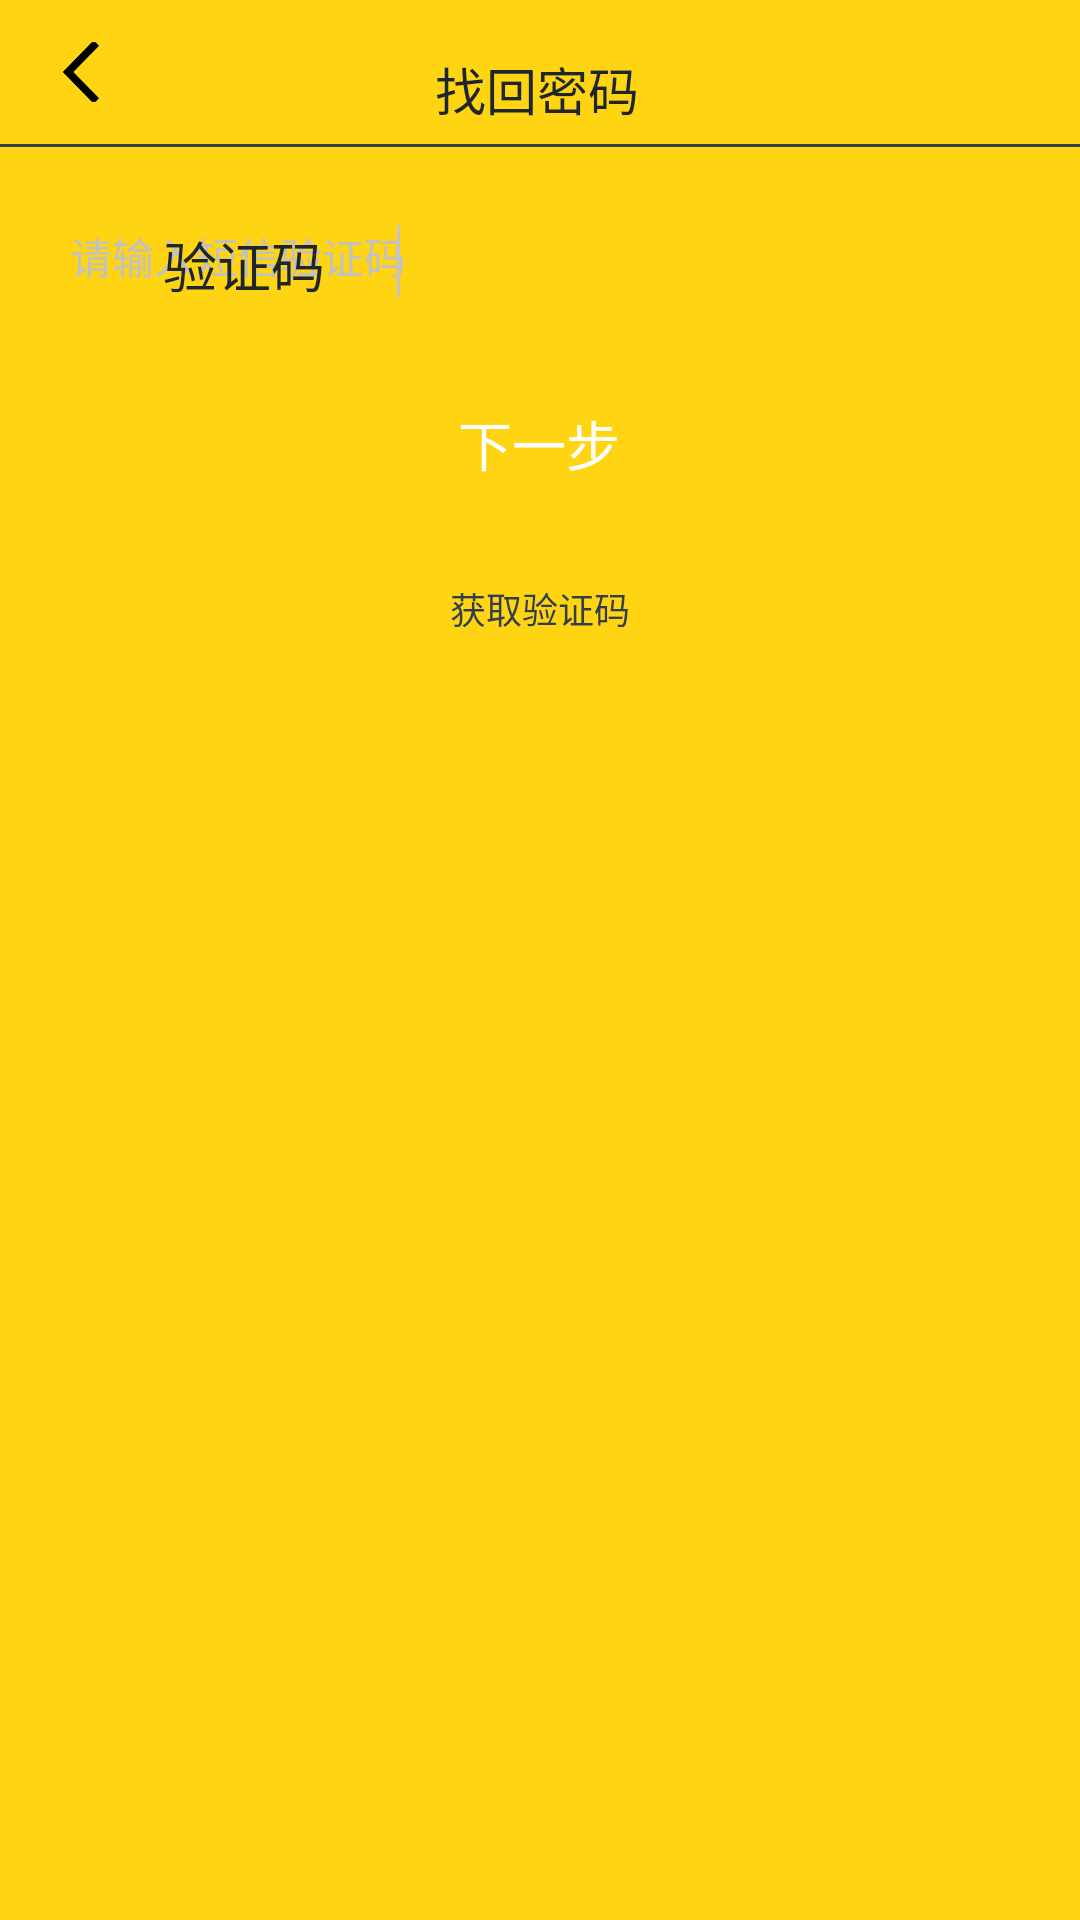

Produce the Android XML layout that renders to this screen, including the resource entries it uses.
<!-- AndroidManifest.xml: application theme login -->
<!-- res/layout/activity_backpassword_2.xml -->
<?xml version="1.0" encoding="utf-8"?>
<LinearLayout xmlns:android="http://schemas.android.com/apk/res/android"
    xmlns:app="http://schemas.android.com/apk/res-auto"
    xmlns:tools="http://schemas.android.com/tools"
    android:id="@+id/activity_backpassword_2"
    android:layout_width="match_parent"
    android:layout_height="match_parent"
    android:paddingBottom="0dp"
    android:paddingLeft="0dp"
    android:paddingRight="0dp"
    android:paddingTop="0dp"
    tools:context="com.example.administrator.lvf_10.Retrieve_2"
    android:orientation="vertical"
    android:background="#ffd513"
    android:weightSum="1">

    <RelativeLayout
        android:layout_width="match_parent"
        android:layout_height="wrap_content"
        android:paddingBottom="0dp"
        android:orientation="horizontal"
        android:layout_gravity="center_horizontal"
        android:id="@+id/linearLayout2">

        <ImageButton
            android:id="@+id/imageButton13"
            android:layout_width="12dp"
            android:layout_height="20dp"
            android:layout_marginLeft="21dp"
            android:layout_marginTop="14dp"
            android:background="#ffd513"
            android:layout_marginBottom="14dp"
            app:srcCompat="@drawable/button_back_xml" />
        <LinearLayout
            android:layout_width="match_parent"
            android:layout_height="wrap_content"
            android:gravity="center_horizontal">
                <TextView
                    android:id="@+id/textView28"
                    android:layout_width="70dp"
                    android:layout_height="22dp"

                    android:layout_marginTop="17dp"

                    android:text="找回密码"
                    android:textColor="#1e262b"
                    android:textSize="17dp" />
        </LinearLayout>
            </RelativeLayout>

    <LinearLayout
        android:layout_width="wrap_content"
        android:layout_height="1dp"
        android:orientation="horizontal"
        android:id="@+id/linearLayout">
        <View
            android:layout_width="wrap_content"
            android:layout_height="1dp"
            android:background="#323f48"/>
    </LinearLayout>
    <LinearLayout
        android:layout_width="366dp"
        android:layout_height="61dp"
        android:layout_gravity="center_horizontal">
    <RelativeLayout
        android:layout_width="366dp"
        android:layout_height="61dp"
        android:gravity="center_horizontal">
        <EditText
            android:id="@+id/passwordback2_editText"
            android:layout_width="313dp"
            android:layout_height="43dp"

            android:hint="请输入短信验证码"
            android:textSize="14dp"
            android:background="@drawable/shapewhite"
            android:textColorHint="#c1c1c1"
            android:layout_marginTop="15dp" />

        <TextView
            android:id="@+id/textView29"
            android:layout_width="wrap_content"
            android:layout_height="wrap_content"
            android:text="验证码"
            android:textSize="18dp"
            android:textColor="#1e262b"
            android:layout_marginLeft="31dp"
            android:layout_marginTop="26dp"/>

        <ImageView
            android:id="@+id/imageView9"
            android:layout_width="1dp"
            android:layout_height="24dp"
            android:layout_marginTop="26dp"
            android:layout_marginLeft="109dp"
            app:srcCompat="@drawable/icon_parting_line" />
    </RelativeLayout>
    </LinearLayout>
    <LinearLayout
        android:layout_width="313dp"
        android:layout_height="60dp"
        android:layout_marginLeft="0dp"
        android:layout_marginTop="0dp"
        android:orientation="vertical"
        android:layout_gravity="center_horizontal">

        <Button
            android:id="@+id/passwordback_button5"
            android:layout_width="313dp"
            android:layout_height="44dp"

            android:layout_marginTop="16dp"
            android:background="@drawable/shape"
            android:text="下一步"
            android:textSize="18dp"
            android:textColor="#ffffff" />
    </LinearLayout>


    <LinearLayout
        android:layout_width="match_parent"
        android:layout_height="124dp"
        android:orientation="vertical"

        android:weightSum="1">

        <TextView
            android:id="@+id/passwordback_textView34"
            android:layout_width="wrap_content"
            android:layout_height="17dp"
            android:layout_gravity="center_horizontal"
            android:layout_marginTop="24dp"
            android:linksClickable="false"
            android:text="获取验证码"
            android:textColor="#323f48"

            android:textSize="12dp" />


    </LinearLayout>


</LinearLayout>
<!-- resources referenced by this layout -->
<resources>
  <!-- drawable button_back_xml (drawable) -->
  <?xml version="1.0" encoding="utf-8"?>
  <selector xmlns:android="http://schemas.android.com/apk/res/android">
      <item android:state_pressed="true" android:drawable="@drawable/button_back_selected" />
      <item android:state_pressed="false" android:drawable="@drawable/button_back" />
  </selector>
  <!-- drawable icon_parting_line: png bitmap (drawable-mdpi, 935 bytes) -->
  <style name="login" parent="Theme.AppCompat.Light.DarkActionBar">
          
          <item name="colorPrimary">#ffffff</item>
          <item name="colorPrimaryDark">@color/colorPrimaryDark</item>
          <item name="colorAccent">@color/colorAccent</item>
      </style>
  <!-- drawable button_back_selected: png bitmap (drawable-hdpi, 1343 bytes) -->
  <!-- drawable button_back: png bitmap (drawable, 1143 bytes) -->
  <color name="colorPrimaryDark">#ceab0b</color>
  <color name="colorAccent">#ff4081</color>
</resources>
